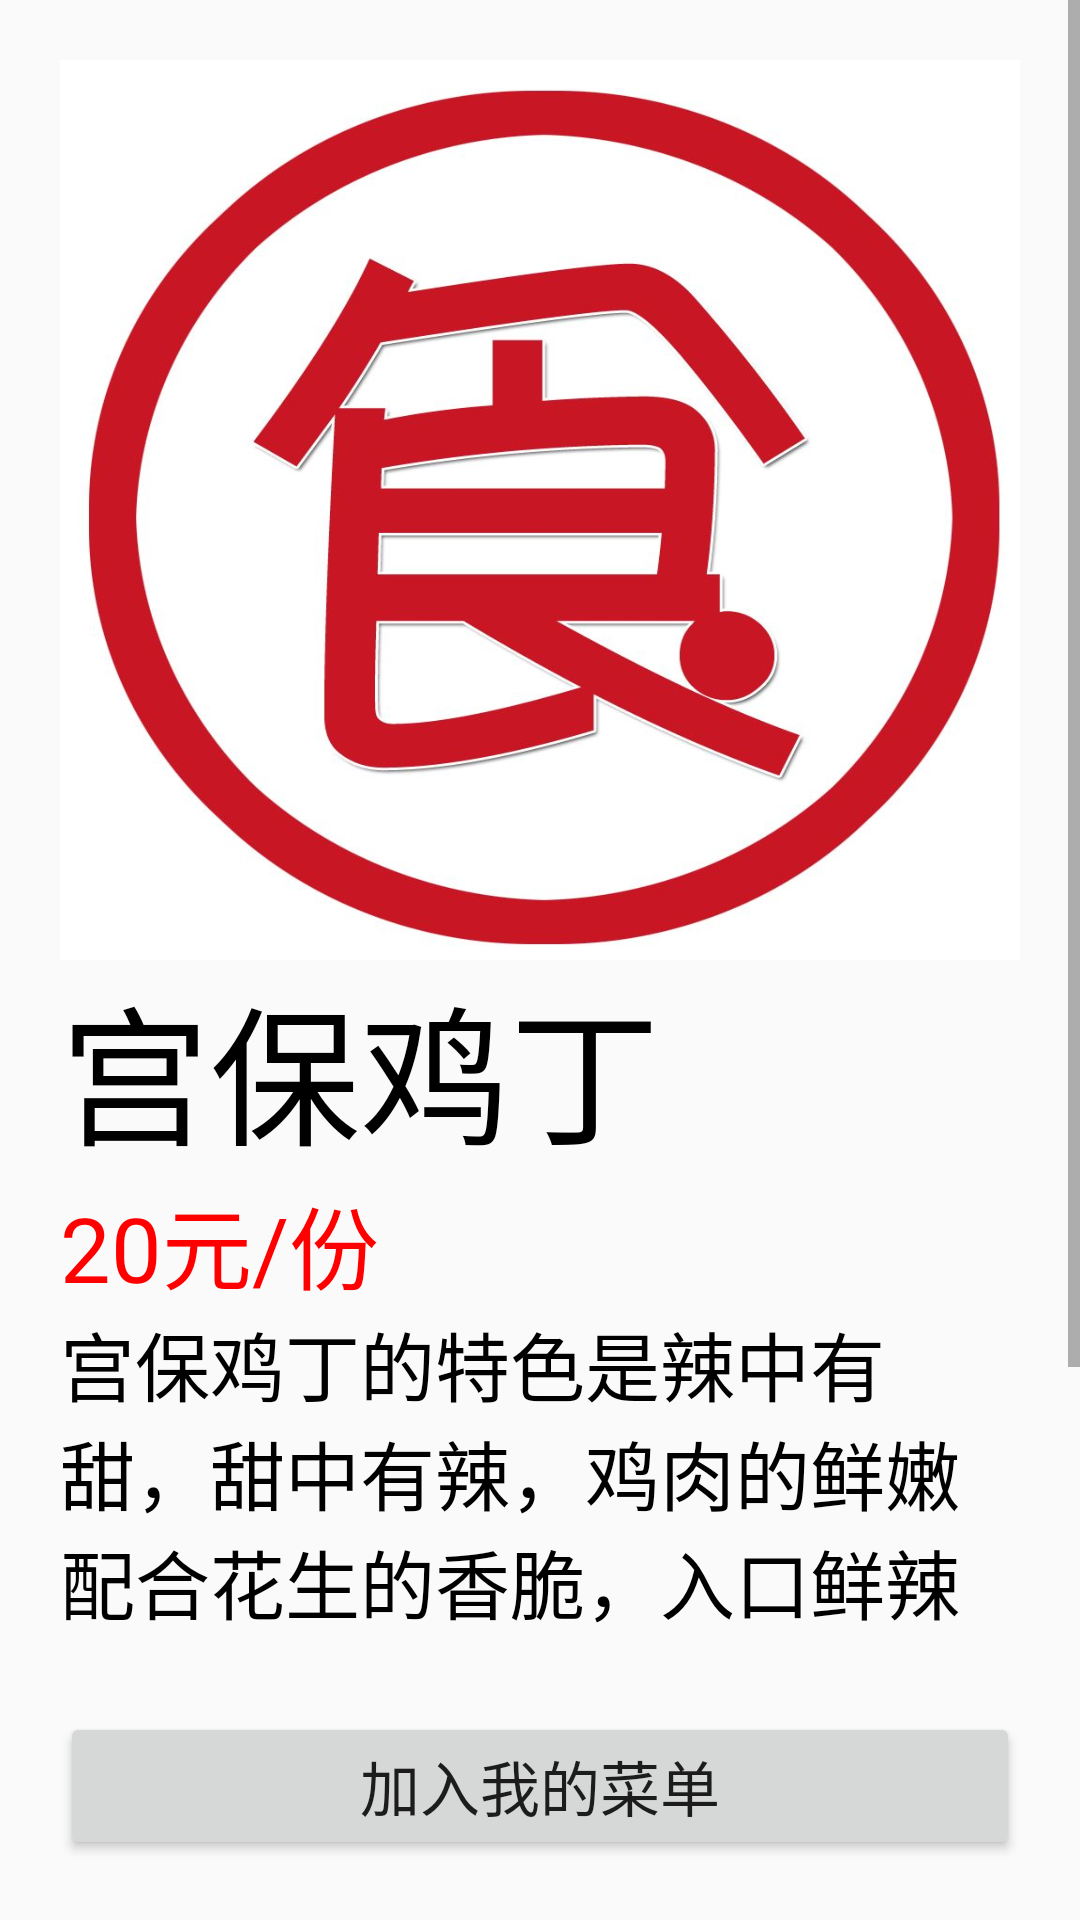

Produce the Android XML layout that renders to this screen, including the resource entries it uses.
<!-- AndroidManifest.xml: application theme AppTheme -->
<!-- res/layout/activity_detail.xml -->
<?xml version="1.0" encoding="utf-8"?>
<LinearLayout xmlns:android="http://schemas.android.com/apk/res/android"
    xmlns:app="http://schemas.android.com/apk/res-auto"
    xmlns:tools="http://schemas.android.com/tools"
    android:layout_width="match_parent"
    android:layout_height="match_parent"
    android:orientation="vertical"
    tools:context=".DetailActivity">

    <ScrollView
        android:id="@+id/scrollview"
        android:layout_width="match_parent"
        android:layout_height="0dp"
        android:layout_weight="1">
        <LinearLayout
            android:layout_width="match_parent"
            android:layout_height="wrap_content"
            android:orientation="vertical"
            android:layout_margin="20dp">
            <ImageView
                android:layout_width="match_parent"
                android:layout_height="300dp"
                android:background="@drawable/index" />
            <TextView
                android:layout_width="match_parent"
                android:layout_height="wrap_content"
                android:text="宫保鸡丁"
                android:textColor="@color/colorDark"
                android:textSize="50sp" />
            <TextView
                android:layout_width="match_parent"
                android:layout_height="wrap_content"
                android:text="20元/份"
                android:textColor="@color/colorRed"
                android:textSize="30sp" />
            <TextView
                android:layout_width="wrap_content"
                android:layout_height="229dp"
                android:text="@string/t_detail"
                android:textColor="@color/colorDark"
                android:textSize="25sp" />
        </LinearLayout>
    </ScrollView>
    <Button
        android:id="@+id/bt_submit"
        android:layout_width="match_parent"
        android:layout_height="wrap_content"
        android:text="加入我的菜单"
        android:textSize="20sp"
        android:layout_margin="20dp"/>
</LinearLayout>
<!-- resources referenced by this layout -->
<resources>
  <color name="colorDark">#000000</color>
  <color name="colorRed">#FF0000</color>
  <!-- drawable index: png bitmap (drawable-hdpi, 60724 bytes) -->
  <string name="t_detail">宫保鸡丁的特色是辣中有甜，甜中有辣，鸡肉的鲜嫩配合花生的香脆，入口鲜辣酥香，红而不辣，辣而不猛，肉质滑脆。
  宫保鸡丁入口之后，舌尖先感觉微麻、浅辣，而后冲击味蕾的是一股甜意，咀嚼时又会有些“许算算”的感觉，麻、辣、酸、甜包裹下的鸡丁、葱段、花生米使人欲罢不能。
  各地的宫保鸡丁名字相同，做法却有不同：
  川菜版的宫保鸡丁用的是鸡脯肉，由于鸡脯肉不容易入味，炒出来鸡肉容易嫩滑不足，需要在码味上浆之前，用刀背将鸡肉拍打几下，或者放入一只蛋白，这样的鸡肉会更加嫩滑。川菜版宫保鸡丁原料中必须使用油酥花生米和干辣椒节，味必须是辣型荔枝味。辣椒节炸香，突出糊辣味。
  鲁菜版的宫保鸡丁更多采用鸡腿肉。为了更好地突出宫保鸡丁的口感，鲁菜还添加了笋丁或者马蹄丁。宫保鸡丁的做法和川菜做法大致相同，但是更注重急火爆炒，目的是保留鸡丁的鲜嫩。
  贵州菜版的宫保鸡丁用的是糍粑辣椒，和川菜、鲁菜版本不一样。贵州版宫保鸡丁咸辣略带酸甜，请注意这个“酸”字，酸辣是贵州菜区别川菜的重要标志之一。</string>
  <style name="AppTheme" parent="Theme.AppCompat.Light.DarkActionBar">
          
          <item name="colorPrimary">@color/colorPrimary</item>
          <item name="colorPrimaryDark">@color/colorPrimaryDark</item>
          <item name="colorAccent">@color/colorAccent</item>
      </style>
  <color name="colorPrimary">#008577</color>
  <color name="colorPrimaryDark">#00574B</color>
  <color name="colorAccent">#D81B60</color>
</resources>
